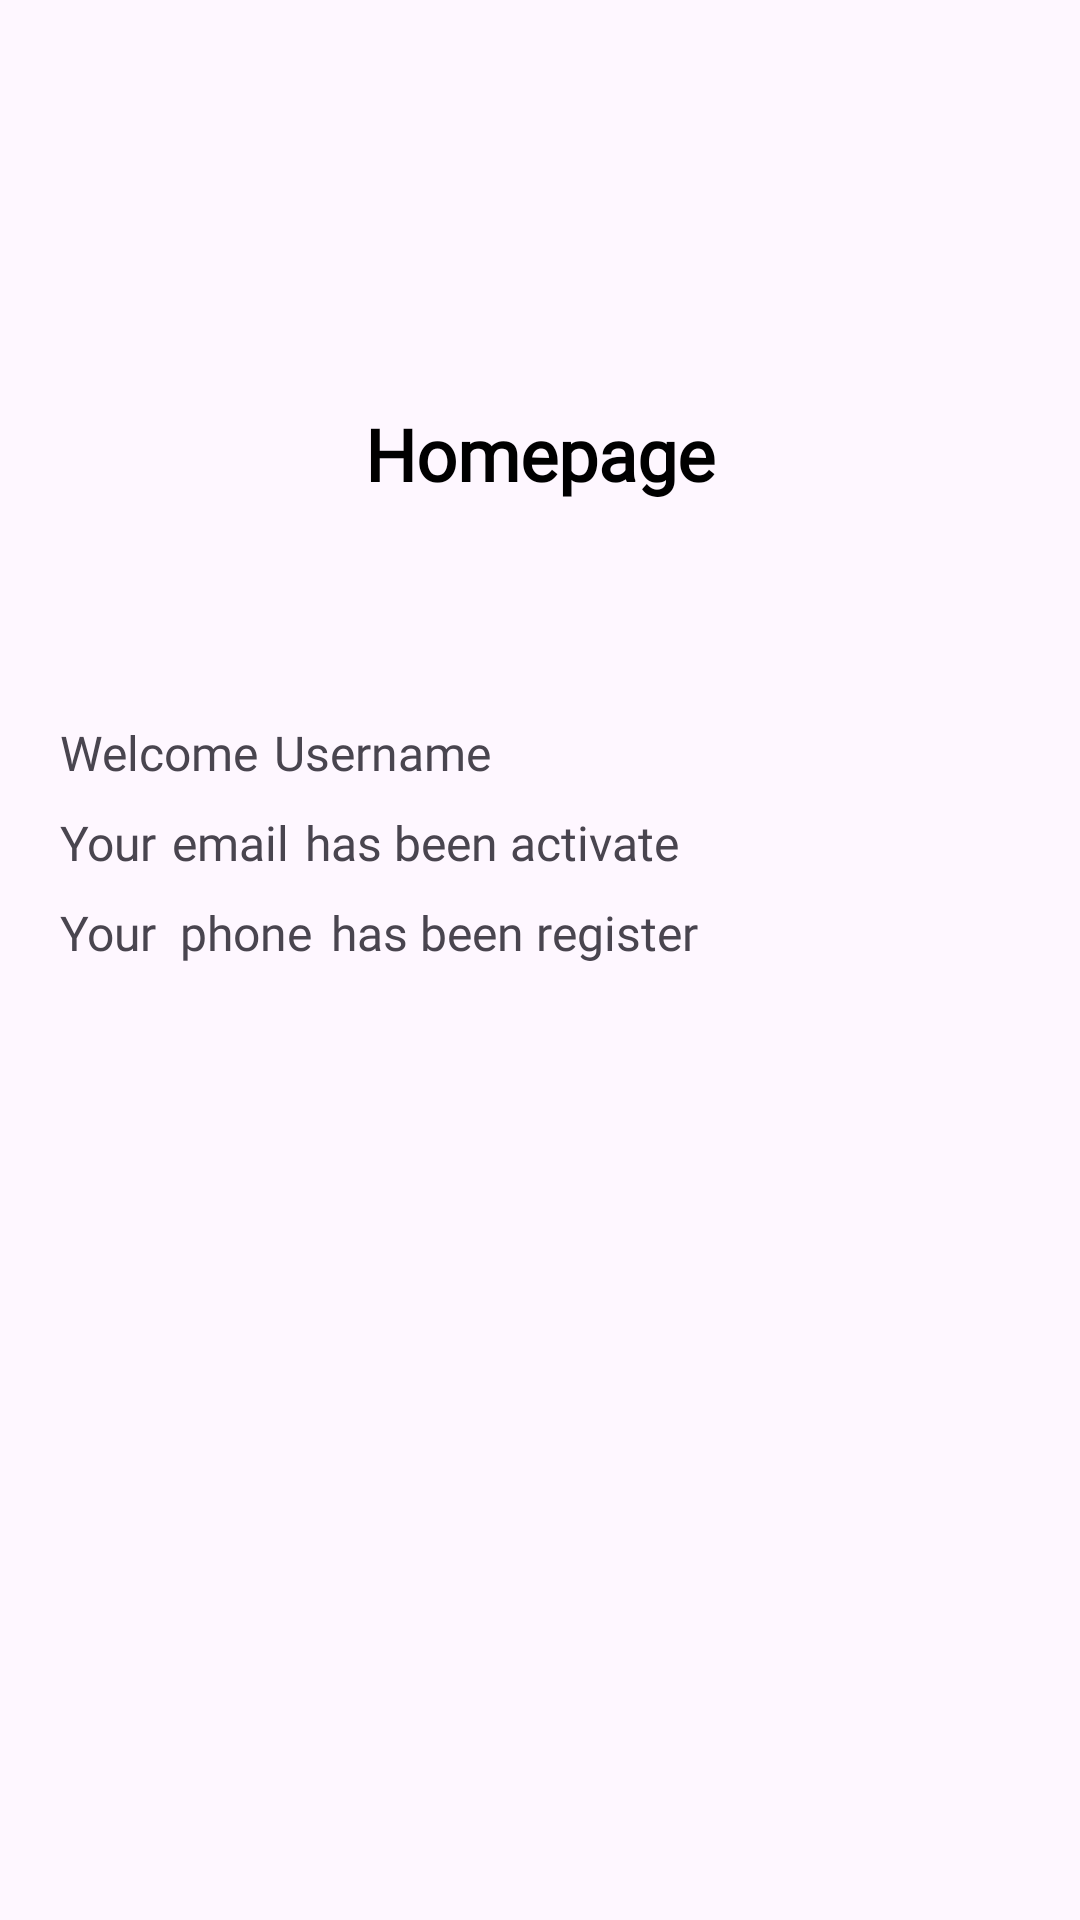

Write the Android layout XML for this screen, with the resource values it uses.
<!-- AndroidManifest.xml: application theme Theme.Intent_Tugas5 -->
<!-- res/layout/activity_third.xml -->
<?xml version="1.0" encoding="utf-8"?>
<RelativeLayout
    xmlns:android="http://schemas.android.com/apk/res/android"
    xmlns:app="http://schemas.android.com/apk/res-auto"
    xmlns:tools="http://schemas.android.com/tools"
    android:id="@+id/registerLayout"
    android:layout_width="match_parent"
    android:layout_height="match_parent"
    android:orientation="vertical"
    tools:context=".ThirdActivity">

    <TextView
        android:id="@+id/homepage"
        android:layout_width="match_parent"
        android:layout_height="wrap_content"
        android:textSize="24sp"
        android:textStyle="bold"
        android:textColor="@color/black"
        android:text="@string/homepage"
        android:textAlignment="center"
        android:layout_marginTop="135dp"
        android:fontFamily="@font/poppin"
        android:layout_marginBottom="30dp"/>

    <LinearLayout
        android:layout_width="wrap_content"
        android:layout_height="wrap_content"
        android:layout_marginTop="200dp"
        android:orientation="horizontal">

        <TextView
            android:id="@+id/welcome"
            android:layout_width="wrap_content"
            android:layout_height="wrap_content"
            android:fontFamily="@font/poppin"
            android:text="Welcome"
            android:layout_marginTop="40dp"
            android:layout_marginLeft="20dp"
            android:textSize="16sp" />

        <TextView
            android:id="@+id/username_third"
            android:layout_width="wrap_content"
            android:layout_height="wrap_content"
            android:layout_marginLeft="5dp"
            android:fontFamily="@font/poppin"
            android:layout_marginTop="40dp"
            android:text="Username"
            android:textColor="@color/blue"
            android:textSize="16sp" />
        />
    </LinearLayout>

    <LinearLayout
        android:layout_width="wrap_content"
        android:layout_height="wrap_content"
        android:orientation="horizontal"
        android:layout_marginTop="50dp">
        <TextView
            android:id="@+id/your"
            android:textAlignment="center"
            android:layout_width="wrap_content"
            android:fontFamily="@font/poppin"
            android:layout_height="wrap_content"
            android:text="Your"
            android:layout_marginLeft="20dp"
            android:layout_marginTop="220dp"
            android:textSize="16sp"/>
        <TextView
            android:id="@+id/email_third"
            android:textAlignment="center"
            android:layout_width="wrap_content"
            android:layout_height="wrap_content"
            android:fontFamily="@font/poppin"
            android:text="email"
            android:textColor="@color/blue"
            android:layout_marginLeft="5dp"
            android:layout_marginTop="220dp"
            android:textSize="16sp"/>
        <TextView
            android:id="@+id/hasbeen"
            android:textAlignment="center"
            android:layout_width="wrap_content"
            android:fontFamily="@font/poppin"
            android:layout_height="wrap_content"
            android:text="has been activate"
            android:layout_marginTop="220dp"
            android:paddingLeft="5dp"
            android:textSize="16sp"/>
    </LinearLayout>

    <LinearLayout
        android:layout_width="match_parent"
        android:layout_height="wrap_content"
        android:orientation="horizontal"
        android:layout_marginTop="50dp">

        <TextView
            android:id="@+id/your2"
            android:layout_width="wrap_content"
            android:layout_height="wrap_content"
            android:layout_marginLeft="20dp"
            android:layout_marginTop="250dp"
            android:fontFamily="@font/poppin"
            android:text="Your"
            android:textAlignment="center"
            android:textSize="16sp" />

        <TextView
            android:id="@+id/hasbeen2"
            android:layout_width="wrap_content"
            android:layout_height="wrap_content"
            android:layout_marginLeft="58dp"
            android:layout_marginTop="250dp"
            android:fontFamily="@font/poppin"
            android:text="has been register"
            android:textAlignment="center"
            android:textSize="16sp" />
    </LinearLayout>

    <TextView
        android:id="@+id/phone_third"
        android:layout_width="wrap_content"
        android:layout_height="wrap_content"
        android:layout_marginLeft="60dp"
        android:layout_marginTop="300dp"
        android:fontFamily="@font/poppin"
        android:text="phone"
        android:textAlignment="center"
        android:textColor="@color/blue"
        android:textSize="16sp" />
</RelativeLayout>
<!-- resources referenced by this layout -->
<resources>
  <string name="homepage">Homepage</string>
  <style name="Theme.Intent_Tugas5" parent="Base.Theme.Intent_Tugas5" />
  <style name="Base.Theme.Intent_Tugas5" parent="Theme.Material3.DayNight.NoActionBar">
          
          
      </style>
  <!-- not gathered from this repository: default colours our renderer supplied (Android Studio template values) -->
  <color name="black">#FF000000</color>
</resources>
